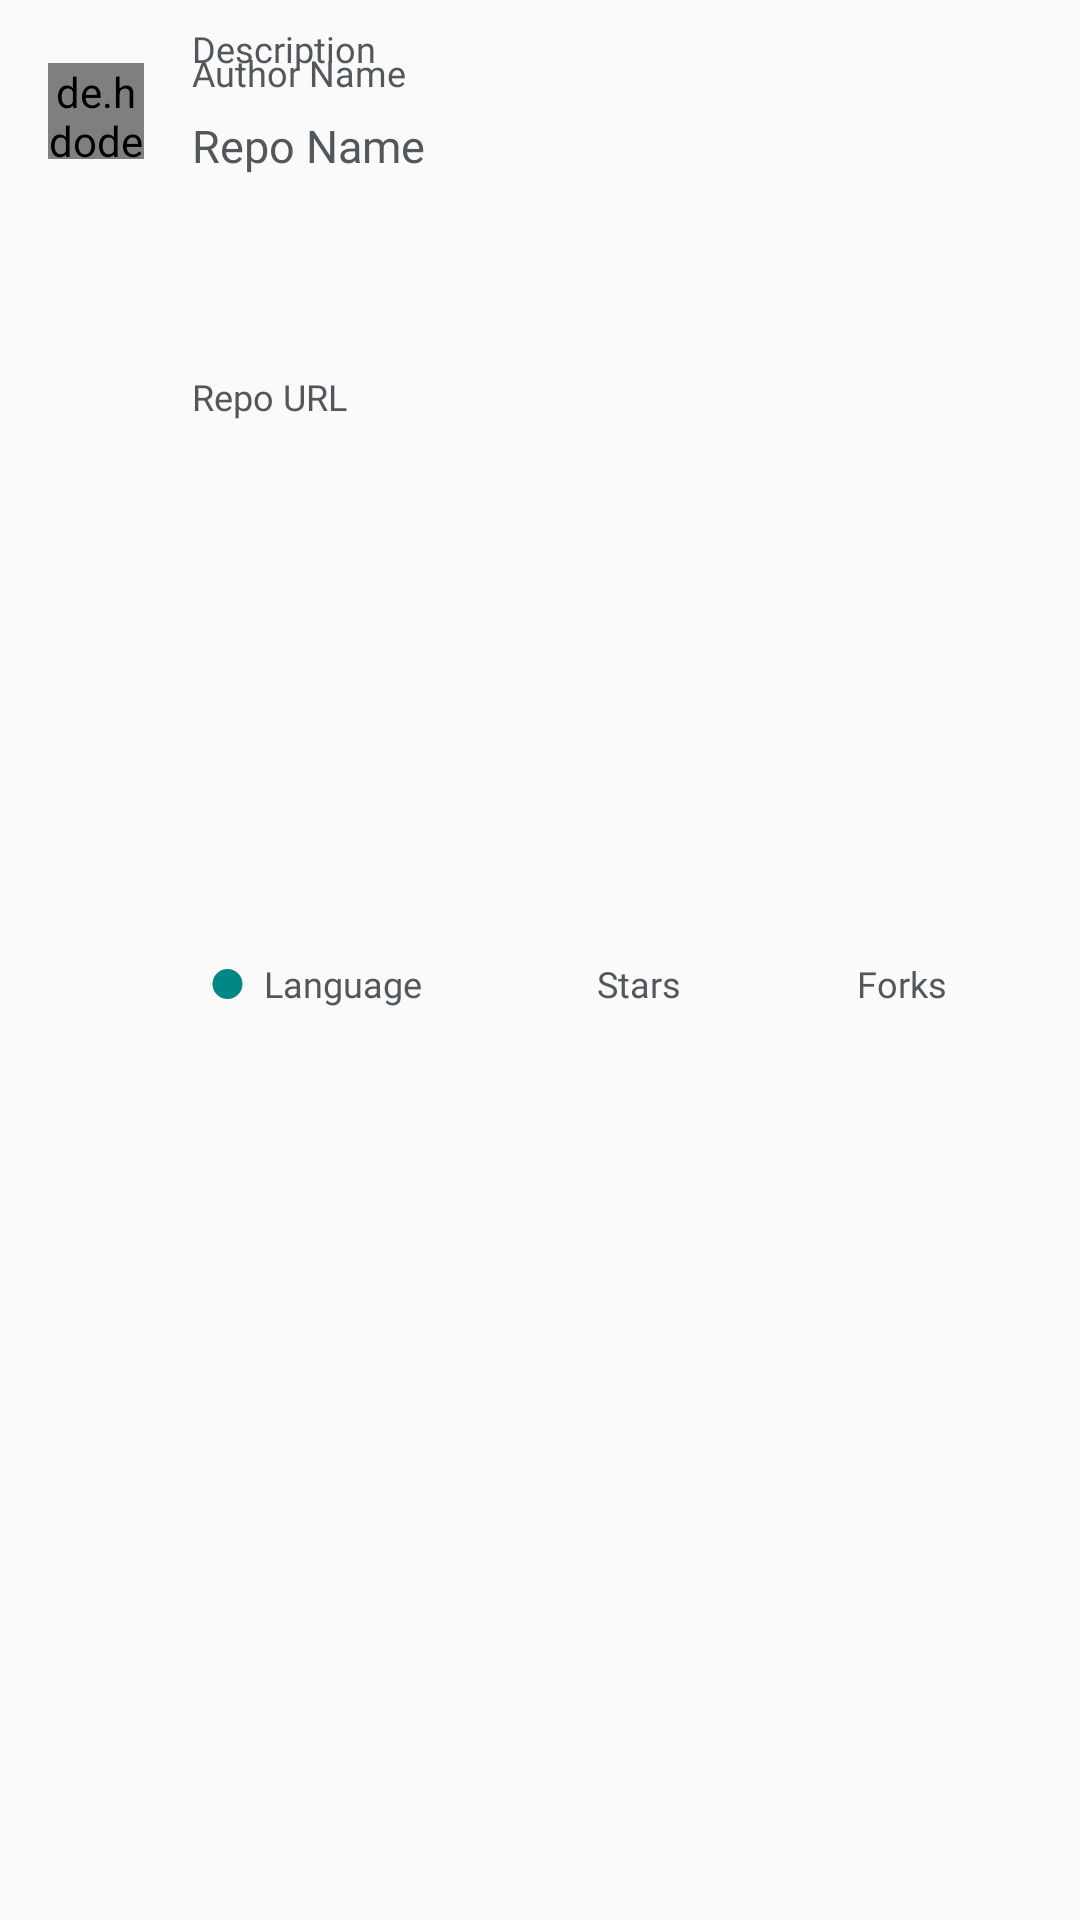

Reconstruct the res/layout file that produces this screen, plus the resources it refers to.
<!-- AndroidManifest.xml: application theme Theme.KhetiPointApp -->
<!-- res/layout/repo_layout.xml -->
<?xml version="1.0" encoding="utf-8"?>
<androidx.constraintlayout.widget.ConstraintLayout xmlns:android="http://schemas.android.com/apk/res/android"
    xmlns:app="http://schemas.android.com/apk/res-auto"
    xmlns:tools="http://schemas.android.com/tools"
    android:id="@+id/ConLay"
    android:layout_width="match_parent"
    android:layout_height="wrap_content"
    android:background="?selectableItemBackground">

    <de.hdodenhof.circleimageview.CircleImageView
        android:id="@+id/gitDp"
        android:layout_width="32dp"
        android:layout_height="32dp"
        android:layout_marginStart="16dp"
        android:layout_marginLeft="16dp"
        android:layout_marginTop="21dp"
        android:src="@drawable/profilepic"
        app:layout_constraintStart_toStartOf="parent"
        app:layout_constraintTop_toTopOf="parent" />

    <TextView
        android:id="@+id/owner"
        android:layout_width="wrap_content"
        android:layout_height="wrap_content"
        android:layout_marginStart="16dp"
        android:layout_marginLeft="16dp"
        android:layout_marginTop="16dp"
        android:fontFamily="@font/roboto"
        android:text="@string/author_name"
        android:textColor="@color/repo_name"
        android:textSize="12dp"
        app:layout_constraintStart_toEndOf="@+id/gitDp"
        app:layout_constraintTop_toTopOf="parent" />

    <TextView
        android:id="@+id/gitRepName"
        android:layout_width="wrap_content"
        android:layout_height="wrap_content"
        android:layout_marginStart="16dp"
        android:layout_marginLeft="16dp"
        android:layout_marginTop="6dp"
        android:fontFamily="@font/roboto_medium"
        android:text="@string/repo_name"
        android:textColor="@color/repo_name"
        android:textSize="15dp"
        app:layout_constraintStart_toEndOf="@+id/gitDp"
        app:layout_constraintTop_toBottomOf="@+id/owner" />

    <androidx.constraintlayout.widget.ConstraintLayout
        android:id="@+id/expandableLayoutNew"
        android:layout_width="0dp"
        android:layout_height="match_parent"
        android:layout_marginTop="8dp"
        android:layout_marginEnd="16dp"
        android:layout_marginRight="16dp"
        app:layout_constraintBottom_toTopOf="@+id/shimView"
        app:layout_constraintEnd_toEndOf="parent"
        app:layout_constraintStart_toStartOf="@+id/gitRepName"
        app:layout_constraintTop_toBottomOf="@+id/gitRepName">

        <LinearLayout
            android:id="@+id/linearLayout"
            android:layout_width="match_parent"
            android:layout_height="match_parent"
            android:orientation="vertical"
            app:layout_constraintEnd_toEndOf="parent"
            app:layout_constraintStart_toStartOf="parent"
            app:layout_constraintTop_toTopOf="parent">

            <TextView
                android:id="@+id/wisWord"
                android:layout_width="wrap_content"
                android:layout_height="wrap_content"
                android:layout_weight="0.2"
                android:fontFamily="@font/roboto"
                android:text="@string/description"
                android:textColor="@color/repo_name"
                android:textSize="12dp" />

            <TextView
                android:id="@+id/urlRepo"
                android:layout_width="wrap_content"
                android:layout_height="wrap_content"
                android:layout_weight="1"
                android:fontFamily="@font/roboto"
                android:text="@string/repo_url"
                android:textColor="@color/repo_name"
                android:textSize="12dp" />
        </LinearLayout>

        <LinearLayout
            android:layout_width="match_parent"
            android:layout_height="match_parent"
            android:layout_marginTop="8dp"
            android:gravity="center_vertical"
            android:orientation="horizontal"
            app:layout_constraintBottom_toBottomOf="parent"
            app:layout_constraintEnd_toEndOf="parent"
            app:layout_constraintStart_toStartOf="parent"
            app:layout_constraintTop_toBottomOf="@+id/linearLayout">

            <ImageView
                android:id="@+id/codeColor"
                android:layout_width="10dp"
                android:layout_height="10dp"
                android:layout_weight="0.5"
                app:srcCompat="@drawable/language_circle" />

            <TextView
                android:id="@+id/codeLang"
                android:layout_width="wrap_content"
                android:layout_height="wrap_content"
                android:layout_weight="1"
                android:fontFamily="@font/roboto"
                android:gravity="center_vertical"
                android:padding="0.1dp"
                android:text="@string/language"
                android:textColor="@color/repo_name"
                android:textSize="12dp" />

            <ImageView
                android:id="@+id/imageView8"
                android:layout_width="16dp"
                android:layout_height="16dp"
                android:layout_weight="0.5"
                app:srcCompat="@drawable/star_yellow" />

            <TextView
                android:id="@+id/rStar"
                android:layout_width="wrap_content"
                android:layout_height="wrap_content"
                android:layout_weight="1"
                android:fontFamily="@font/roboto"
                android:gravity="center_vertical"
                android:padding="0.1dp"
                android:text="@string/stars"
                android:textColor="@color/repo_name"
                android:textSize="12dp" />

            <ImageView
                android:id="@+id/imageView9"
                android:layout_width="16dp"
                android:layout_height="16dp"
                android:layout_weight="0.5"
                app:srcCompat="@drawable/fork" />

            <TextView
                android:id="@+id/rFork"
                android:layout_width="wrap_content"
                android:layout_height="wrap_content"
                android:layout_weight="1"
                android:fontFamily="@font/roboto"
                android:gravity="center_vertical"
                android:padding="0.1dp"
                android:text="@string/forks"
                android:textColor="@color/repo_name"
                android:textSize="12dp" />
        </LinearLayout>
    </androidx.constraintlayout.widget.ConstraintLayout>

    <View
        android:id="@+id/shimView"
        android:layout_width="match_parent"
        android:layout_height="1dp"
        android:layout_marginTop="16dp"
        android:background="@color/hr_rule"
        app:layout_constraintBottom_toBottomOf="parent"
        app:layout_constraintEnd_toEndOf="parent"
        app:layout_constraintStart_toStartOf="parent"
        app:layout_constraintTop_toBottomOf="@+id/expandableLayoutNew" />
</androidx.constraintlayout.widget.ConstraintLayout>
<!-- resources referenced by this layout -->
<resources>
  <color name="hr_rule">#E8E8E8</color>
  <color name="repo_name">#52575C</color>
  <!-- drawable language_circle (drawable) -->
  <?xml version="1.0" encoding="utf-8"?>
  <selector xmlns:android="http://schemas.android.com/apk/res/android">
      <item>
          <shape android:shape="oval">
              <solid android:color="@color/teal_700"/>
              <size android:width="0.5dp" android:height="0.5dp"/>
          </shape>
      </item>
  </selector>
  <string name="author_name">Author Name</string>
  <string name="description">Description</string>
  <string name="forks">Forks</string>
  <string name="language">Language</string>
  <string name="repo_name">Repo Name</string>
  <string name="repo_url">Repo URL</string>
  <string name="stars">Stars</string>
  <style name="Theme.KhetiPointApp" parent="Theme.AppCompat.DayNight.NoActionBar">
          
          <item name="colorPrimary">@color/purple_500</item>
          <item name="colorPrimaryVariant">@color/purple_700</item>
          <item name="colorOnPrimary">@color/white</item>
          
          <item name="colorSecondary">@color/teal_200</item>
          <item name="colorSecondaryVariant">@color/teal_700</item>
          <item name="colorOnSecondary">@color/black</item>
          
          <item name="android:statusBarColor" tools:targetApi="l">?attr/colorPrimaryVariant</item>
          
      </style>
  <color name="teal_700">#FF018786</color>
  <color name="purple_500">#FF6200EE</color>
  <color name="purple_700">#FF3700B3</color>
  <color name="white">#FFFFFFFF</color>
  <color name="teal_200">#FF03DAC5</color>
  <color name="black">#FF000000</color>
</resources>
